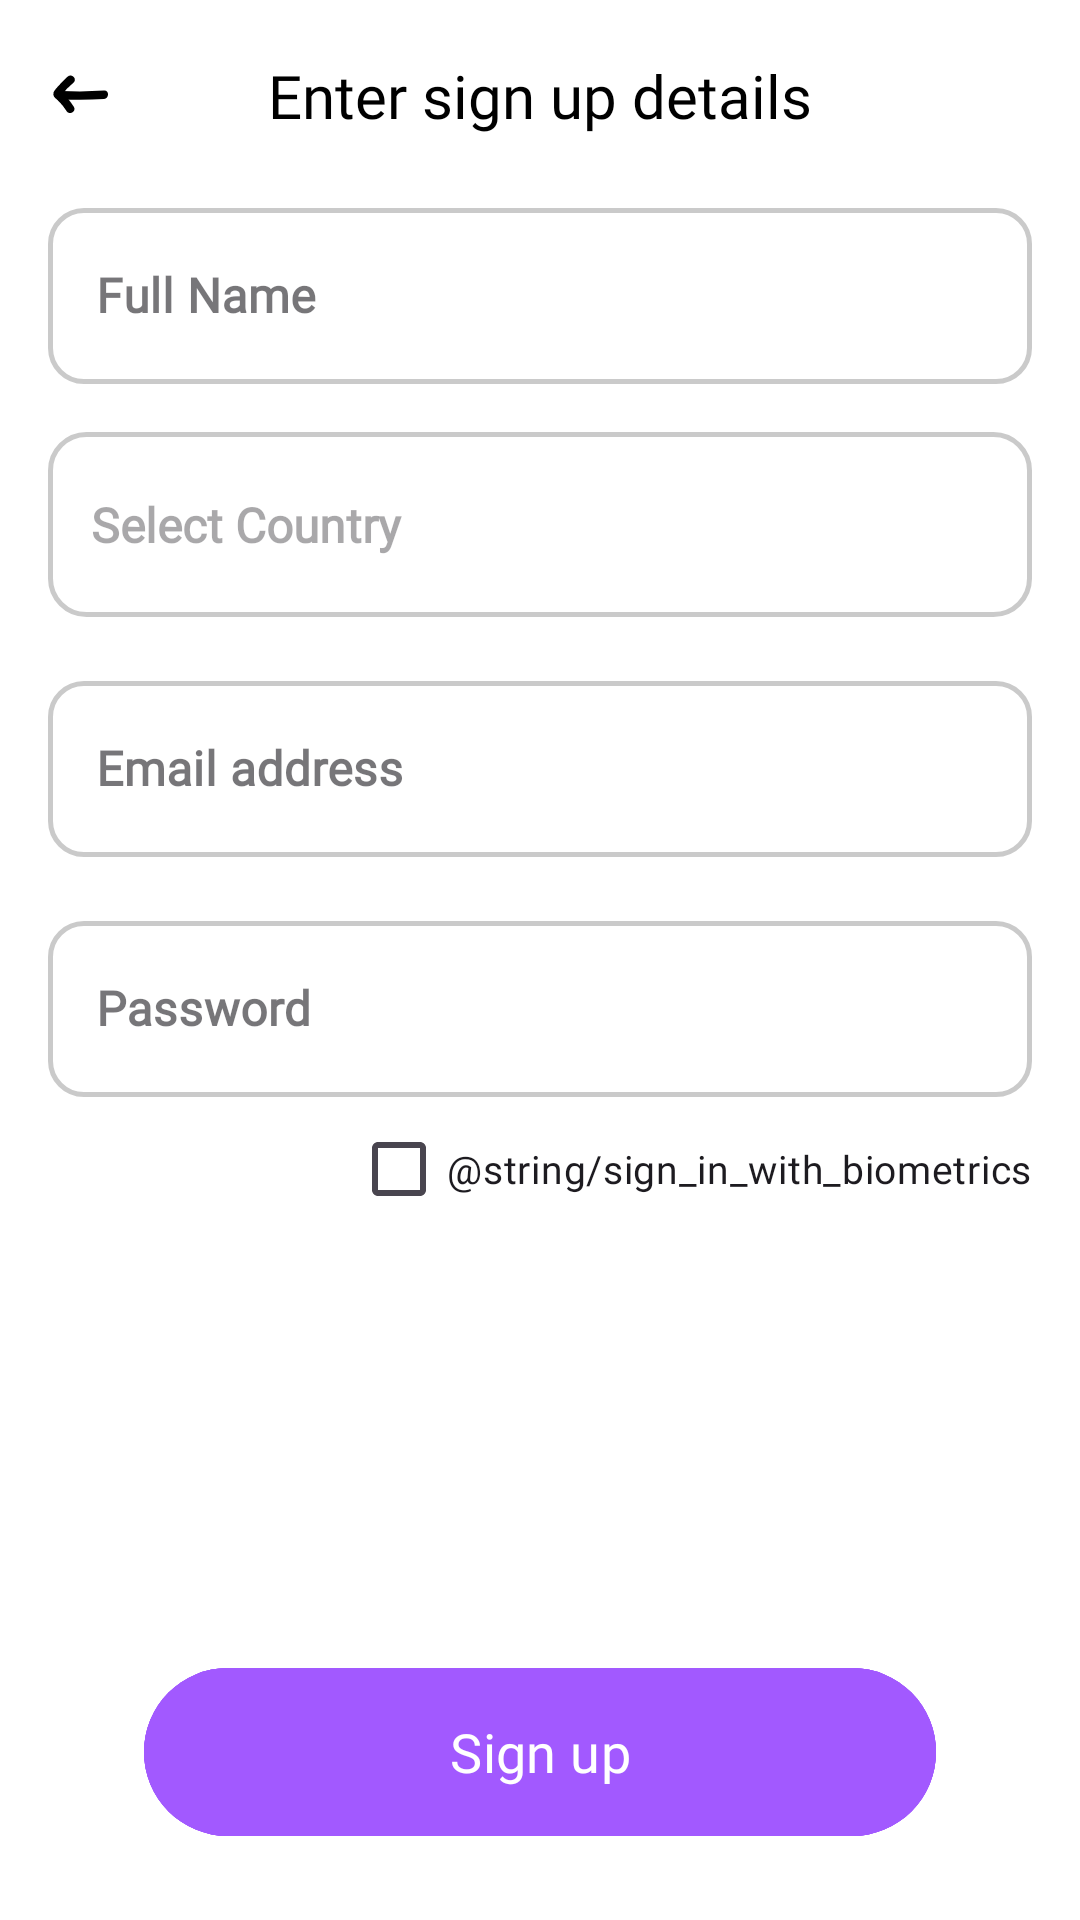

The Android layout XML behind this screen, and the referenced resources:
<!-- AndroidManifest.xml: application theme Theme.FourthWall -->
<!-- res/layout/activity_login.xml -->
<?xml version="1.0" encoding="utf-8"?>
<androidx.constraintlayout.widget.ConstraintLayout xmlns:android="http://schemas.android.com/apk/res/android"
    xmlns:app="http://schemas.android.com/apk/res-auto"
    xmlns:tools="http://schemas.android.com/tools"
    android:id="@+id/main"
    android:layout_width="match_parent"
    android:layout_height="match_parent"
    android:background="@color/layoutBackground"
    tools:context=".presentation.login.LoginActivity">

    <com.google.android.material.appbar.MaterialToolbar
        android:id="@+id/tool_bar"
        android:layout_width="match_parent"
        android:layout_height="wrap_content"
        app:layout_constraintEnd_toEndOf="parent"
        app:layout_constraintStart_toStartOf="parent"
        app:layout_constraintTop_toTopOf="parent"
        app:navigationIcon="@drawable/ic_back_icon"
        app:navigationIconTint="@color/textOnBackground">

        <TextView
            android:id="@+id/toolbar_title_sign_up"
            android:layout_width="wrap_content"
            android:layout_height="wrap_content"
            android:layout_gravity="center"
            android:fontFamily="@font/cera_pro_medium"
            android:text="Enter sign up details"
            android:textColor="@color/textOnBackground"
            android:textSize="20sp" />

        <TextView
            android:id="@+id/toolbar_title_sign_in"
            android:layout_width="wrap_content"
            android:layout_height="wrap_content"
            android:layout_gravity="center"
            android:fontFamily="@font/cera_pro_medium"
            android:text="Enter sign in details"
            android:textColor="@color/textOnBackground"
            android:textSize="20sp"
            android:visibility="gone" />
    </com.google.android.material.appbar.MaterialToolbar>


    <com.google.android.material.textfield.TextInputLayout
        android:id="@+id/layout_name"
        style="@style/CustomTextInputLayoutStyle"
        android:layout_width="match_parent"
        android:layout_height="64dp"
        android:layout_marginHorizontal="16dp"
        android:hint="@string/full_name"
        app:boxCornerRadiusBottomEnd="12dp"
        app:boxCornerRadiusBottomStart="12dp"
        app:boxCornerRadiusTopEnd="12dp"
        app:boxCornerRadiusTopStart="12dp"
        app:layout_constraintEnd_toEndOf="parent"
        app:layout_constraintStart_toStartOf="parent"
        app:layout_constraintTop_toBottomOf="@id/tool_bar">

        <com.google.android.material.textfield.TextInputEditText
            android:id="@+id/tv_name"
            android:layout_width="match_parent"
            android:layout_height="match_parent"
            android:fontFamily="@font/cera_pro_light"
            android:textStyle="bold" />
    </com.google.android.material.textfield.TextInputLayout>


    <com.google.android.material.textfield.TextInputLayout
        android:id="@+id/layout_email"
        style="@style/CustomTextInputLayoutStyle"
        android:layout_width="match_parent"
        android:layout_height="64dp"
        android:layout_marginHorizontal="16dp"
        android:layout_marginTop="16dp"
        android:hint="Email address"
        app:boxCornerRadiusBottomEnd="12dp"
        app:boxCornerRadiusBottomStart="12dp"
        app:boxCornerRadiusTopEnd="12dp"
        app:boxCornerRadiusTopStart="12dp"
        app:layout_constraintEnd_toEndOf="parent"
        app:layout_constraintStart_toStartOf="parent"
        app:layout_constraintTop_toBottomOf="@id/layout_country">

        <com.google.android.material.textfield.TextInputEditText
            android:id="@+id/tv_email"
            android:layout_width="match_parent"
            android:layout_height="match_parent"
            android:fontFamily="@font/cera_pro_light"
            android:inputType="textEmailAddress"
            android:textStyle="bold" />
    </com.google.android.material.textfield.TextInputLayout>


    <com.google.android.material.textfield.TextInputLayout
        android:id="@+id/layout_password"
        style="@style/CustomTextInputLayoutStyle"
        android:layout_width="match_parent"
        android:layout_height="64dp"
        android:layout_marginHorizontal="16dp"
        android:layout_marginTop="16dp"
        android:hint="Password"
        app:boxCornerRadiusBottomEnd="12dp"
        app:boxCornerRadiusBottomStart="12dp"
        app:boxCornerRadiusTopEnd="12dp"
        app:boxCornerRadiusTopStart="12dp"
        app:layout_constraintEnd_toEndOf="parent"
        app:layout_constraintStart_toStartOf="parent"
        app:layout_constraintTop_toBottomOf="@id/layout_email">

        <com.google.android.material.textfield.TextInputEditText
            android:id="@+id/tv_password"
            android:layout_width="match_parent"
            android:layout_height="match_parent"
            android:fontFamily="@font/cera_pro_light"
            android:inputType="textPassword"
            android:textStyle="bold" />
    </com.google.android.material.textfield.TextInputLayout>


    <LinearLayout
        android:id="@+id/layout_country"
        android:layout_width="match_parent"
        android:layout_height="wrap_content"
        android:layout_marginHorizontal="16dp"
        android:layout_marginTop="16dp"
        android:background="@drawable/outlined_box_background"
        android:clickable="true"
        android:focusable="true"
        android:orientation="horizontal"
        app:layout_constraintTop_toBottomOf="@id/layout_name">

        <ImageView
            android:id="@+id/iv_flag"
            android:layout_width="wrap_content"
            android:layout_height="32dp"
            android:layout_gravity="center_vertical|start"
            android:layout_marginStart="16dp"
            android:layout_marginEnd="16dp"
            android:contentDescription="@string/country_flag_image"
            android:visibility="gone" />

        <TextView
            android:id="@+id/tv_country"
            android:layout_width="0dp"
            android:layout_height="wrap_content"
            android:layout_gravity="center_vertical|center"
            android:layout_marginStart="-6dp"
            android:layout_weight="1"
            android:fontFamily="@font/cera_pro_light"
            android:hint="@string/select_country"
            android:padding="16dp"
            android:textColor="@color/textOnBackground"
            android:textSize="16sp"
            android:textStyle="bold" />

        <ImageView
            android:layout_width="24dp"
            android:layout_height="24dp"
            android:layout_gravity="center_vertical"
            android:layout_marginEnd="12dp"
            android:alpha="0.5"
            android:contentDescription="@string/drop_down_arrow_icon"
            android:src="@drawable/ic_dropdown_arrow"
            app:tint="@color/textOnBackground" />
    </LinearLayout>

    <com.google.android.material.checkbox.MaterialCheckBox
        android:id="@+id/cb_biometrics"
        app:layout_constraintTop_toBottomOf="@id/layout_password"
        app:layout_constraintEnd_toEndOf="@id/layout_password"
        android:text="@string/sign_in_with_biometrics"
        android:fontFamily="@font/cera_pro_medium"
        android:textSize="13sp"
        android:layout_width="wrap_content"
        android:layout_height="wrap_content"
        />


    <com.google.android.material.card.MaterialCardView
        android:id="@+id/card_fingerprint"
        android:layout_width="wrap_content"
        android:layout_height="wrap_content"
        app:layout_constraintBottom_toBottomOf="parent"
        app:layout_constraintEnd_toEndOf="parent"
        app:layout_constraintStart_toStartOf="parent"
        app:layout_constraintTop_toTopOf="parent"
        android:visibility="gone"
        app:layout_constraintVertical_bias="0.7">

        <ImageView
            android:id="@+id/iv_fingerprint"
            android:layout_width="56dp"
            android:layout_height="56dp"
            android:contentDescription="@string/fingerprint_image"
            android:padding="12dp"
            android:src="@drawable/ic_fingerprint" />
    </com.google.android.material.card.MaterialCardView>


    <RelativeLayout
        android:id="@+id/layout_btn_sign_in"
        android:layout_width="0dp"
        android:layout_height="64dp"
        android:layout_marginHorizontal="48dp"
        android:layout_marginBottom="24dp"
        app:layout_constraintBottom_toBottomOf="parent"
        app:layout_constraintEnd_toEndOf="parent"
        app:layout_constraintStart_toStartOf="parent">

        <com.google.android.material.button.MaterialButton
            android:id="@+id/btn_sign_in"
            android:layout_width="match_parent"
            android:layout_height="match_parent"
            android:backgroundTint="@color/primaryBtnBackgroundTint"
            android:fontFamily="@font/cera_pro_medium"
            android:text="Sign in"
            android:textColor="@color/primaryBtnTextOnBackground"
            android:textSize="18sp" />

        <com.google.android.material.progressindicator.CircularProgressIndicator
            android:id="@+id/progress_bar_sign_in"
            android:layout_width="16dp"
            android:layout_height="16dp"
            android:layout_centerInParent="true"
            android:indeterminate="true"
            android:visibility="invisible"
            app:indicatorColor="@color/white"
            app:indicatorSize="24dp" />
    </RelativeLayout>

    <RelativeLayout
        android:id="@+id/layout_btn_sign_up"
        android:layout_width="0dp"
        android:layout_height="64dp"
        android:layout_marginHorizontal="48dp"
        android:layout_marginBottom="24dp"
        app:layout_constraintBottom_toBottomOf="parent"
        app:layout_constraintEnd_toEndOf="parent"
        app:layout_constraintStart_toStartOf="parent">

        <com.google.android.material.button.MaterialButton
            android:id="@+id/btn_sign_up"
            android:layout_width="match_parent"
            android:layout_height="match_parent"
            android:backgroundTint="@color/primaryBtnBackgroundTint"
            android:fontFamily="@font/cera_pro_medium"
            android:text="Sign up"
            android:textColor="@color/primaryBtnTextOnBackground"
            android:textSize="18sp" />

        <com.google.android.material.progressindicator.CircularProgressIndicator
            android:id="@+id/progress_bar_sign_up"
            android:layout_width="16dp"
            android:layout_height="16dp"
            android:layout_centerInParent="true"
            android:indeterminate="true"
            android:visibility="invisible"
            app:indicatorColor="@color/white"
            app:indicatorSize="24dp" />
    </RelativeLayout>

</androidx.constraintlayout.widget.ConstraintLayout>
<!-- resources referenced by this layout -->
<resources>
  <color name="layoutBackground">#FFFFFFFF</color>
  <color name="primaryBtnBackgroundTint">#A259FF</color>
  <color name="primaryBtnTextOnBackground">#FFFFFFFF</color>
  <color name="textOnBackground">#FF000000</color>
  <color name="white">#FFFFFFFF</color>
  <!-- drawable ic_back_icon (drawable) -->
  <vector xmlns:android="http://schemas.android.com/apk/res/android"
      android:width="36dp"
      android:height="36dp"
      android:viewportWidth="32"
      android:viewportHeight="32">
    <path
        android:pathData="M11.17,10.23a33.37,33.37 0,0 0,-3.05 3.13c-0.51,0.62 -1.28,1.3 -1.21,2.17s0.81,1.24 1.35,1.76a16.3,16.3 0,0 1,2.57 3.17c0.86,1.36 3,0.11 2.16,-1.26a21.06,21.06 0,0 0,-1.82 -2.48A16.16,16.16 0,0 0,10 15.52c-0.22,-0.21 -0.86,-1.14 -0.68,-0.49l-0.13,1a17.85,17.85 0,0 1,3.72 -4c1.19,-1.08 -0.58,-2.85 -1.77,-1.76Z"
        android:fillColor="#000000"/>
    <path
        android:pathData="M9.4,17a109.13,109.13 0,0 0,12.53 -0.1c1.59,-0.11 1.61,-2.61 0,-2.5a109.13,109.13 0,0 1,-12.53 0.1c-1.61,-0.07 -1.6,2.43 0,2.5Z"
        android:fillColor="#000000"/>
  </vector>
  <!-- drawable outlined_box_background (drawable) -->
  <?xml version="1.0" encoding="utf-8"?>
  <shape xmlns:android="http://schemas.android.com/apk/res/android">
      <solid android:color="@color/layoutBackground"/>
      <stroke
          android:width="1.5dp"
          android:color="@color/tvStrokeNotInFocus"/>
      <corners
          android:radius="12dp"/>
      <padding
          android:left="4dp"
          android:top="4dp"
          android:right="4dp"
          android:bottom="4dp"/>
  </shape>
  <string name="country_flag_image">Country flag image</string>
  <string name="drop_down_arrow_icon">Drop-down arrow icon</string>
  <string name="full_name">Full Name</string>
  <string name="select_country">Select Country</string>
  <style name="CustomTextInputLayoutStyle" parent="Widget.MaterialComponents.TextInputLayout.OutlinedBox">
          <item name="boxStrokeColor">@color/tv_layout_stroke_color_selector</item>
          <item name="boxStrokeWidth">1.5dp</item>
      </style>
  <style name="Theme.FourthWall" parent="Base.Theme.FourthWall" />
  <color name="tvStrokeNotInFocus">#CACACA</color>
  <style name="Base.Theme.FourthWall" parent="Theme.Material3.DayNight.NoActionBar">
          
          
  
          <item name="android:statusBarColor">@android:color/black</item>
          <item name="android:navigationBarColor">@android:color/black</item>
          <item name="android:windowLightStatusBar">true</item>
          <item name="android:windowLightNavigationBar">true</item>
      </style>
</resources>
